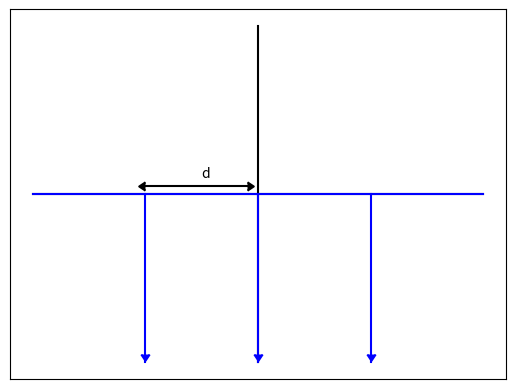

Reproduce this figure in Python. (Note: this script raises an exception after producing the figure.)
# Import libraries

import numpy as np
import matplotlib.pyplot as plt


################# Potentials ######################################

plt.figure()

# Axis
plt.plot(np.arange(-2,3),np.zeros(5), color="black")
plt.plot(np.zeros(5),np.arange(-2,3), color="black")

# Potentials

plt.plot(np.arange(-2,3),np.zeros(5)  , color="blue")
plt.plot(np.zeros(3),-np.arange(0,3)  , color="blue")
plt.plot(np.zeros(3)+1,-np.arange(0,3), color="blue")
plt.plot(np.zeros(3)-1,-np.arange(0,3), color="blue")

plt.scatter(0,-1.9,marker=11, color="blue")
plt.scatter(-1,-1.9,marker=11, color="blue")
plt.scatter(1,-1.9,marker=11, color="blue")

# Definition of d
plt.scatter(-1,0.1,marker=8, color="black")
plt.scatter(-0.1,0.1,marker=9, color="black")
plt.plot(np.linspace(-1,-0.1,5),np.zeros(5)+0.1, color="black")
plt.text(-0.5,0.2,"d", color="black")


plt.xticks([])
plt.yticks([])

plt.savefig("GRAPHS/def.png")

############################ Position nd ###############################################333


plt.figure()

# Axis
plt.plot(np.arange(-2,3),np.zeros(5), color="black")
plt.plot(np.zeros(5),np.arange(-2,3), color="black")

# Potentials

plt.plot(np.arange(-2,3),np.zeros(5)  , color="blue")
plt.plot(np.zeros(3),-np.arange(0,3)  , color="blue")
plt.plot(np.zeros(3)+1,-np.arange(0,3), color="blue")
plt.plot(np.zeros(3)-1,-np.arange(0,3), color="blue")

plt.scatter(0,-1.9,marker=11, color="blue")
plt.scatter(-1,-1.9,marker=11, color="blue")
plt.scatter(1,-1.9,marker=11, color="blue")

# Definition of d

plt.text(-1,0.2,"(n-1)d", color="black")
plt.text(0.05,0.2,"nd", color="black")
plt.text(1,0.2,"(n+1)d", color="black")

# Definition of A and B
plt.text(-0.5,-0.5,r"$A_{n-1}$")
plt.text(-0.5,-0.7,r"$B_{n-1}$")

plt.text(0.5,-0.5,r"$A_{n}$")
plt.text(0.5,-0.7,r"$B_{n}$")


plt.xticks([])
plt.yticks([])

plt.savefig("GRAPHS/def_n.png")


